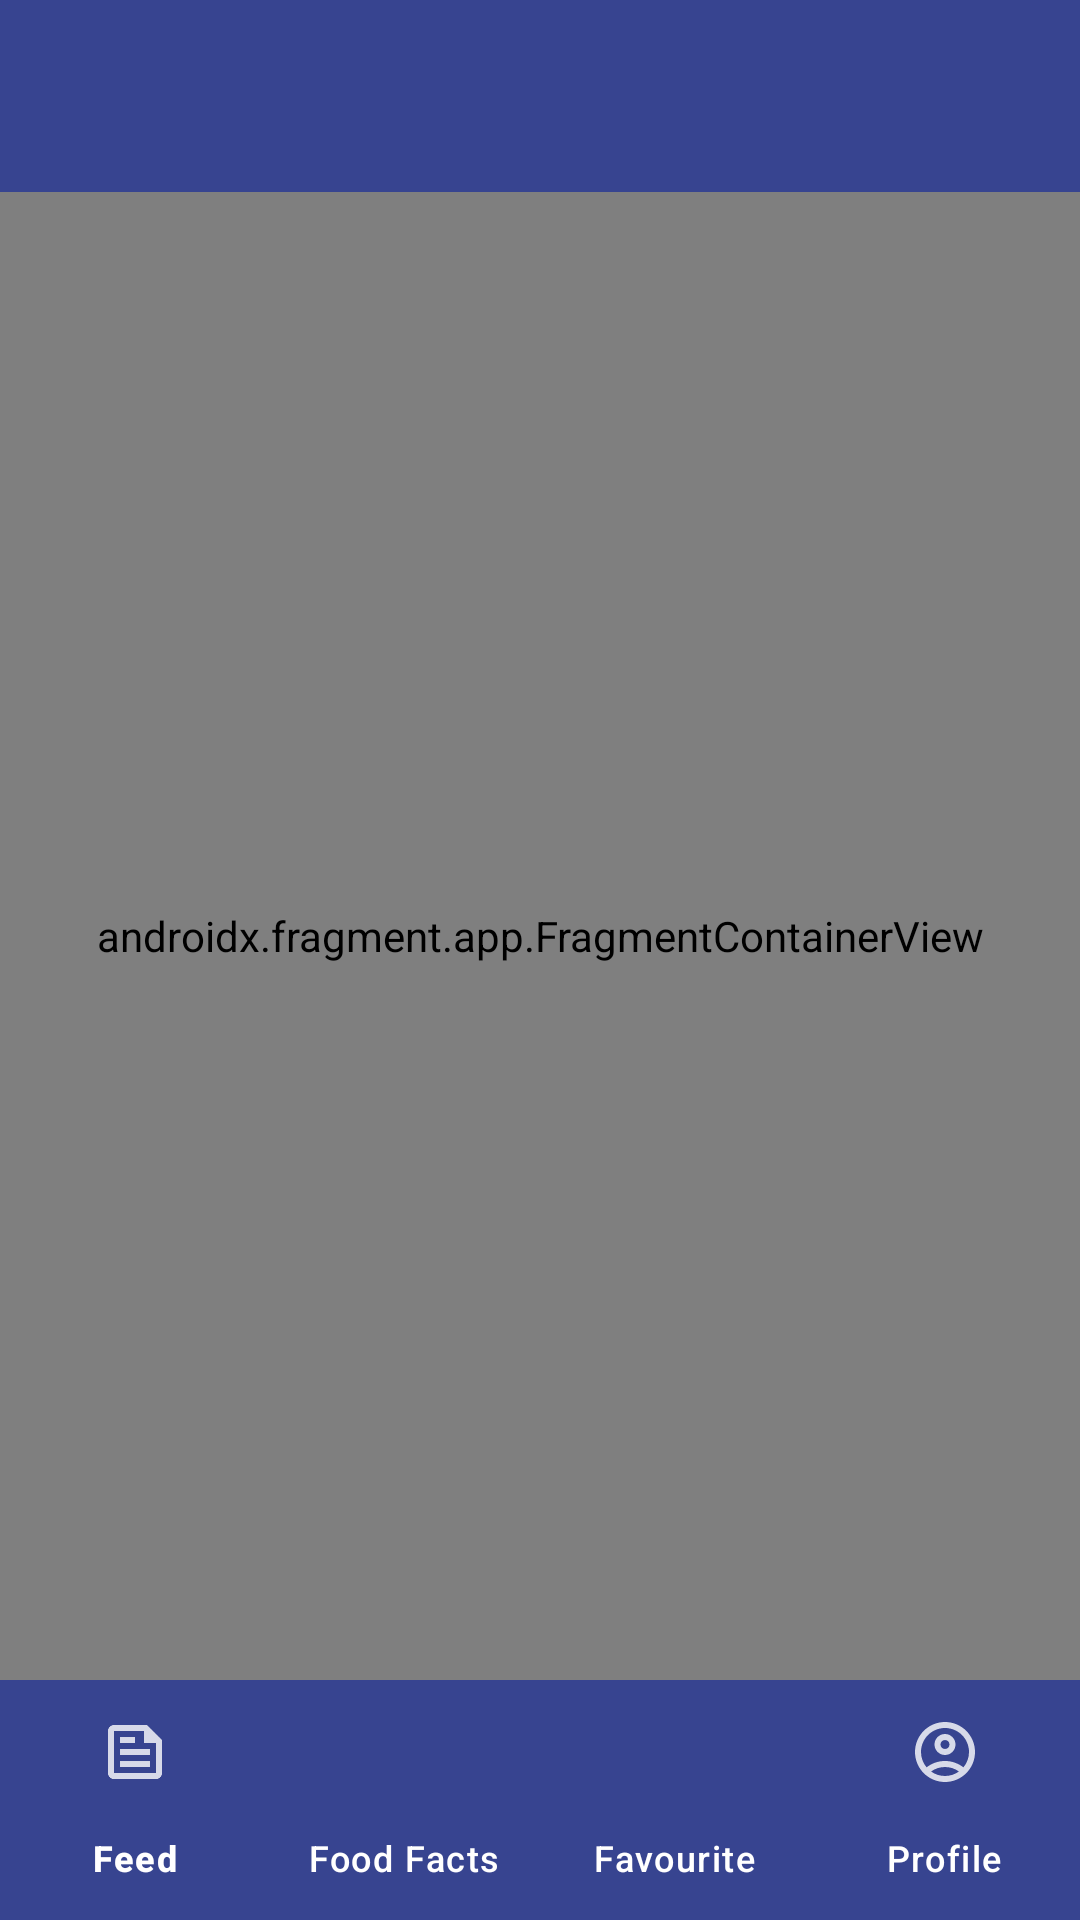

Here is an Android app screen rendered from its layout file. Give the layout XML and the strings, colors and styles it references.
<!-- AndroidManifest.xml: application theme Theme.NutriShare -->
<!-- res/layout/activity_main.xml -->
<?xml version="1.0" encoding="utf-8"?>
<androidx.coordinatorlayout.widget.CoordinatorLayout xmlns:android="http://schemas.android.com/apk/res/android"
    xmlns:app="http://schemas.android.com/apk/res-auto"
    xmlns:tools="http://schemas.android.com/tools"
    android:id="@+id/main"
    android:layout_width="match_parent"
    android:layout_height="match_parent"
    tools:context=".view.activities.MainActivity">

    <androidx.constraintlayout.widget.ConstraintLayout
        android:layout_width="match_parent"
        android:layout_height="match_parent"
        android:layout_marginBottom="80dp"
        >

        <com.google.android.material.appbar.AppBarLayout
            android:id="@+id/app_bar_layout"
            android:layout_width="match_parent"
            android:layout_height="wrap_content"
            android:background="@color/primary"
            android:elevation="4dp"
            app:layout_constraintEnd_toEndOf="parent"
            app:layout_constraintStart_toStartOf="parent"
            app:layout_constraintTop_toTopOf="parent">

            <androidx.appcompat.widget.Toolbar
                android:id="@+id/toolbar"
                android:layout_width="match_parent"
                android:layout_height="?attr/actionBarSize"
                android:gravity="center_vertical"
                app:layout_constraintEnd_toEndOf="parent"
                app:layout_constraintStart_toStartOf="parent"
                app:layout_constraintTop_toTopOf="parent" />
        </com.google.android.material.appbar.AppBarLayout>

        <androidx.fragment.app.FragmentContainerView
            android:id="@+id/nav_host_fragment_home"
            android:layout_width="match_parent"
            android:name="androidx.navigation.fragment.NavHostFragment"
            app:layout_constraintStart_toStartOf="parent"
            app:layout_constraintEnd_toEndOf="parent"
            app:layout_constraintTop_toBottomOf="@id/app_bar_layout"
            app:layout_constraintBottom_toBottomOf="parent"
            android:layout_height="0dp"
            app:defaultNavHost="true"
            app:navGraph="@navigation/main_nav_graph" />

    </androidx.constraintlayout.widget.ConstraintLayout>

    <com.google.android.material.bottomnavigation.BottomNavigationView
        android:id="@+id/bottom_navigation_view"
        android:layout_width="match_parent"
        android:layout_height="wrap_content"
        app:labelVisibilityMode="labeled"
        android:layout_gravity="bottom"
        app:itemIconTint="@color/white"
        app:itemActiveIndicatorStyle="@android:color/transparent"
        app:itemTextColor="@color/white"
        app:backgroundTint="@color/primary"
        app:menu="@menu/bottom_navigation" />

</androidx.coordinatorlayout.widget.CoordinatorLayout>
<!-- resources referenced by this layout -->
<resources>
  <color name="primary">#374490</color>
  <color name="white">#FFFFFFFF</color>
  <style name="Theme.NutriShare" parent="Base.Theme.NutriShare" />
  <style name="Base.Theme.NutriShare" parent="Theme.Material3.DayNight.NoActionBar">
          
          
      </style>
</resources>
